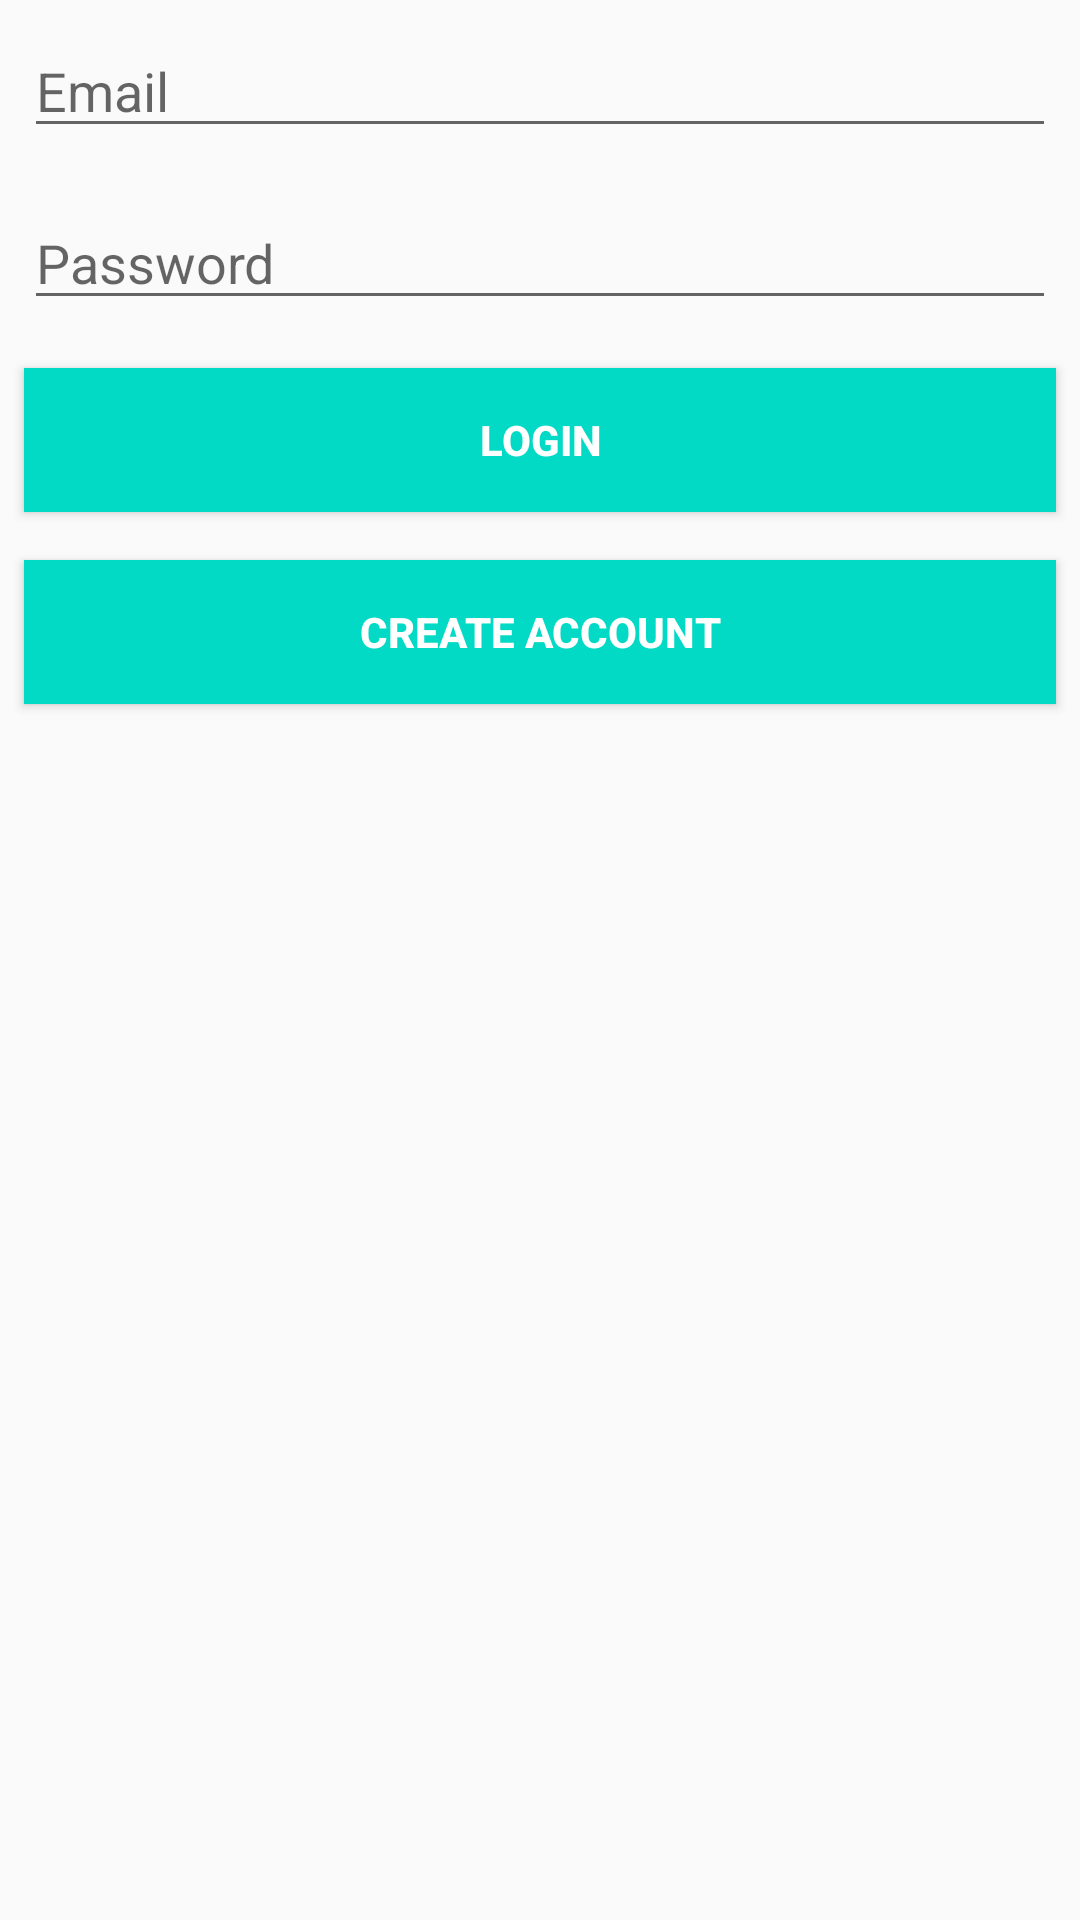

Produce the Android XML layout that renders to this screen, including the resource entries it uses.
<!-- AndroidManifest.xml: application theme AppTheme -->
<!-- res/layout/dummy_linear_layout_vertical.xml -->
<?xml version="1.0" encoding="utf-8"?>
<LinearLayout
    xmlns:android="http://schemas.android.com/apk/res/android"
    android:layout_width="match_parent"
    android:layout_height="match_parent"
    android:orientation="vertical"
    >

    <EditText
        android:id="@+id/et_email"
        style="@style/viewCustom"
        android:ems="10"
        android:hint="@string/email"
        android:inputType="textEmailAddress" />

    <EditText
        android:id="@+id/et_password"
        style="@style/viewCustom"
        android:ems="10"
        android:hint="@string/password"
        android:inputType="textPassword" />
    <Button
        android:id="@+id/btn_login"
        style="@style/viewCustom"
        android:background="@color/colorAccent"
        android:text="@string/login_title"
        android:textColor="@android:color/white"
        android:textStyle="bold" />
    <Button
        android:id="@+id/btn_register_account"
        style="@style/viewCustom"
        android:background="@color/colorAccent"
        android:text="@string/create_act"
        android:textColor="@android:color/white"
        android:textStyle="bold" />
</LinearLayout>
<!-- resources referenced by this layout -->
<resources>
  <string name="create_act">Create Account</string>
  <string name="email">Email</string>
  <string name="login_title">Login</string>
  <string name="password">Password</string>
  <style name="viewCustom">
          <item name="android:layout_width">match_parent</item>
          <item name="android:layout_height">wrap_content</item>
          <item name="android:layout_margin">8dp</item>
      </style>
  <style name="AppTheme" parent="Theme.AppCompat.Light.NoActionBar">
          
          <item name="colorPrimary">@color/colorPrimary</item>
          <item name="colorPrimaryDark">@color/colorPrimaryDark</item>
          <item name="colorAccent">@color/colorAccent</item>
      </style>
  <!-- not gathered from this repository: default colours our renderer supplied (Android Studio template values) -->
  <color name="colorPrimary">#FF6200EE</color>
  <color name="colorPrimaryDark">#FF3700B3</color>
  <color name="colorAccent">#FF03DAC5</color>
</resources>
